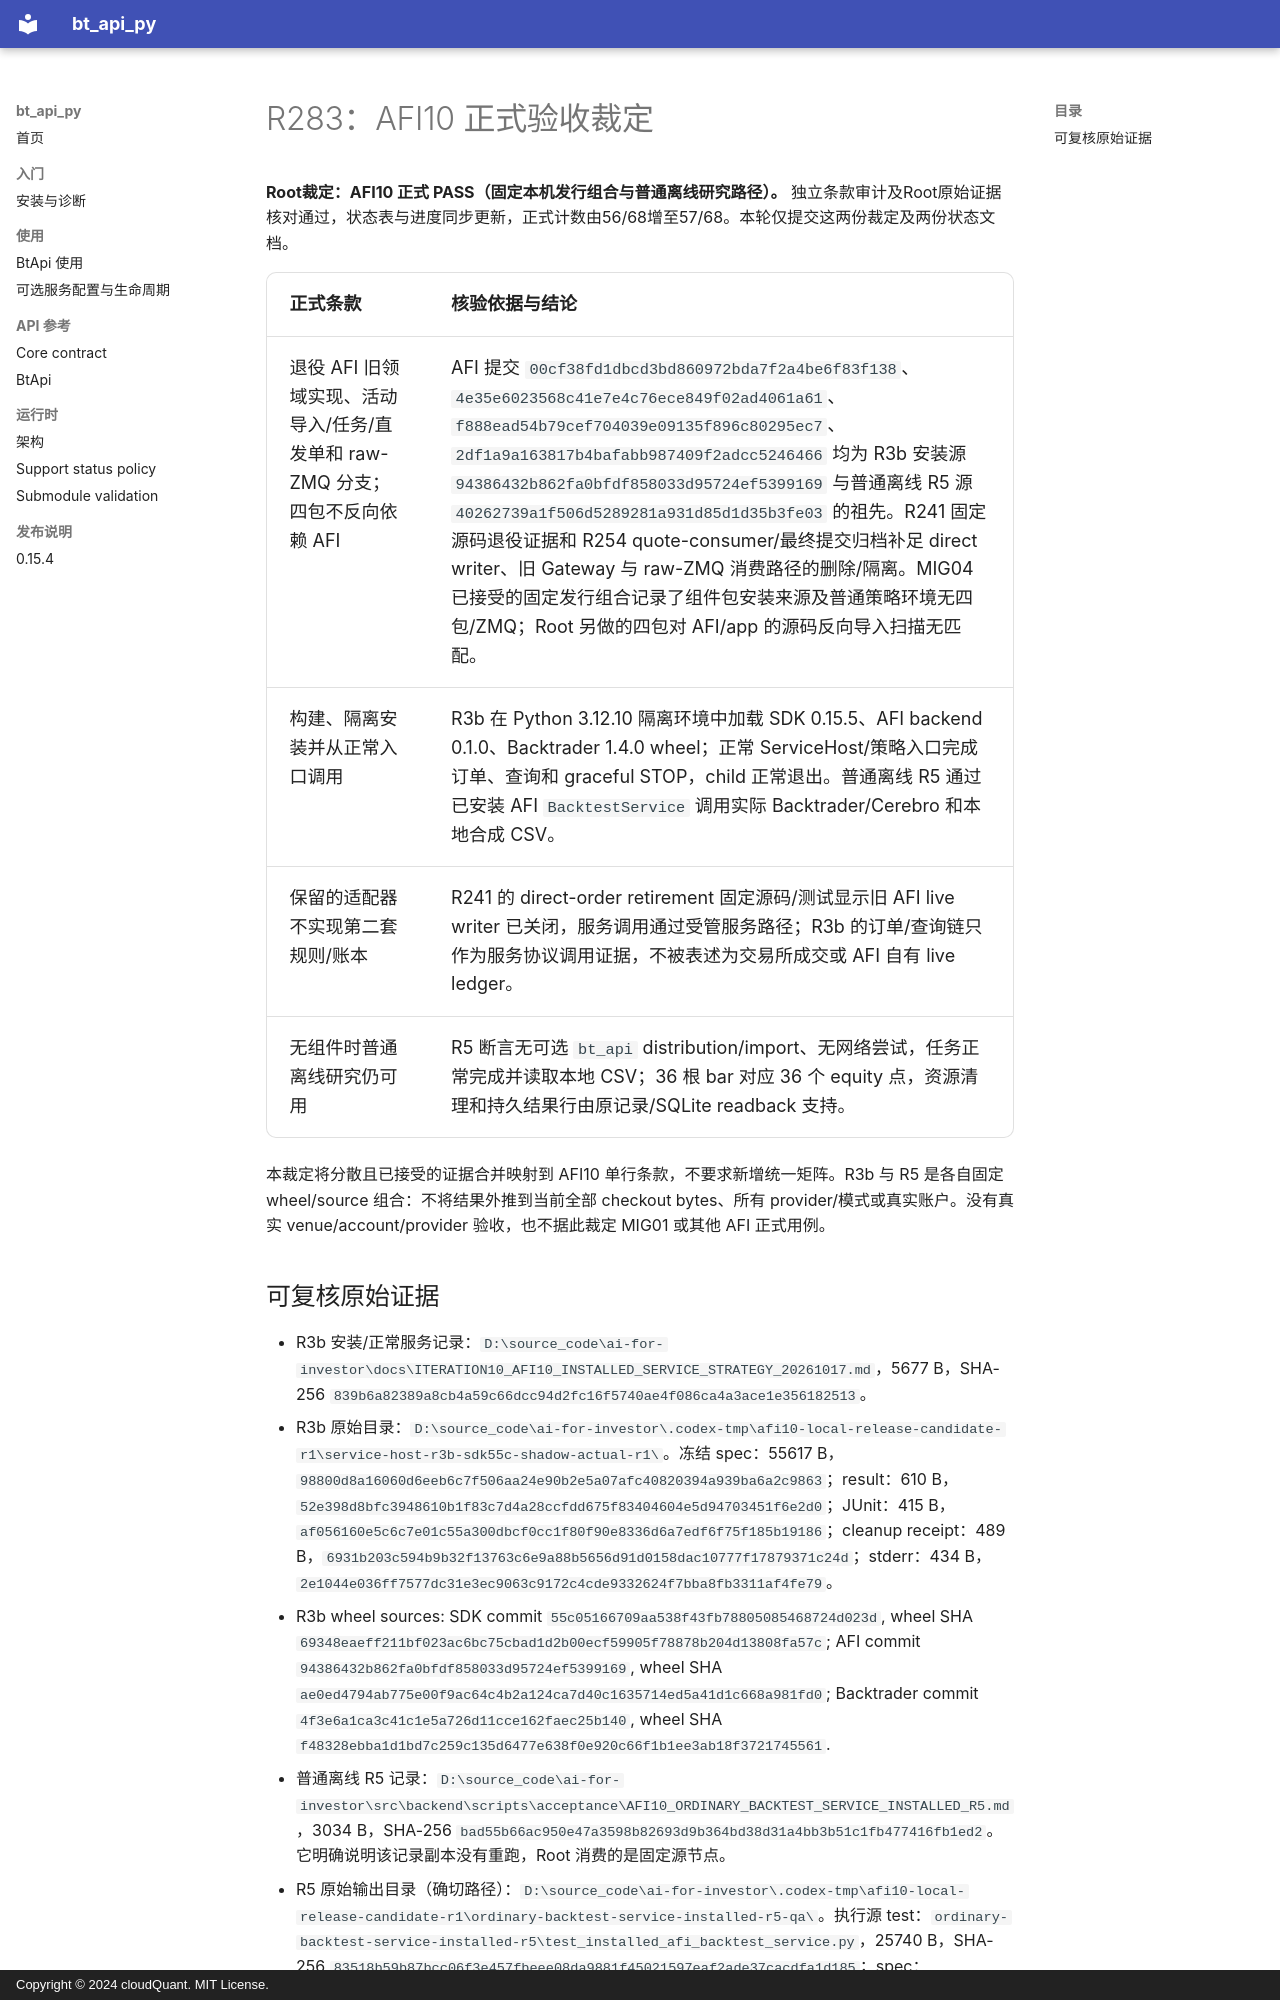

repository: cloudQuant/bt_api_py · page: 迭代计划/迭代10-可选组件与可配置通信/evidence/afi10-formal-r283-20261017/root-adjudication/index.html · generator: mkdocs · copyright: Copyright © 2024 cloudQuant. MIT License.

# R283：AFI10 正式验收裁定

**Root裁定：AFI10 正式 PASS（固定本机发行组合与普通离线研究路径）。** 独立条款审计及Root原始证据核对通过，状态表与进度同步更新，正式计数由56/68增至57/68。本轮仅提交这两份裁定及两份状态文档。

| 正式条款 | 核验依据与结论 |
|---|---|
| 退役 AFI 旧领域实现、活动导入/任务/直发单和 raw-ZMQ 分支；四包不反向依赖 AFI | AFI 提交 `00cf38fd1dbcd3bd860972bda7f2a4be6f83f138`、`4e35e6023568c41e7e4c76ece849f02ad4061a61`、`f888ead54b79cef704039e09135f896c80295ec7`、`2df1a9a163817b4bafabb987409f2adcc5246466` 均为 R3b 安装源 `94386432b862fa0bfdf858033d95724ef5399169` 与普通离线 R5 源 `40262739a1f506d5289281a931d85d1d35b3fe03` 的祖先。R241 固定源码退役证据和 R254 quote-consumer/最终提交归档补足 direct writer、旧 Gateway 与 raw-ZMQ 消费路径的删除/隔离。MIG04 已接受的固定发行组合记录了组件包安装来源及普通策略环境无四包/ZMQ；Root 另做的四包对 AFI/app 的源码反向导入扫描无匹配。 |
| 构建、隔离安装并从正常入口调用 | R3b 在 Python 3.12.10 隔离环境中加载 SDK 0.15.5、AFI backend 0.1.0、Backtrader 1.4.0 wheel；正常 ServiceHost/策略入口完成订单、查询和 graceful STOP，child 正常退出。普通离线 R5 通过已安装 AFI `BacktestService` 调用实际 Backtrader/Cerebro 和本地合成 CSV。 |
| 保留的适配器不实现第二套规则/账本 | R241 的 direct-order retirement 固定源码/测试显示旧 AFI live writer 已关闭，服务调用通过受管服务路径；R3b 的订单/查询链只作为服务协议调用证据，不被表述为交易所成交或 AFI 自有 live ledger。 |
| 无组件时普通离线研究仍可用 | R5 断言无可选 `bt_api` distribution/import、无网络尝试，任务正常完成并读取本地 CSV；36 根 bar 对应 36 个 equity 点，资源清理和持久结果行由原记录/SQLite readback 支持。 |

本裁定将分散且已接受的证据合并映射到 AFI10 单行条款，不要求新增统一矩阵。R3b 与 R5 是各自固定 wheel/source 组合：不将结果外推到当前全部 checkout bytes、所有 provider/模式或真实账户。没有真实 venue/account/provider 验收，也不据此裁定 MIG01 或其他 AFI 正式用例。
